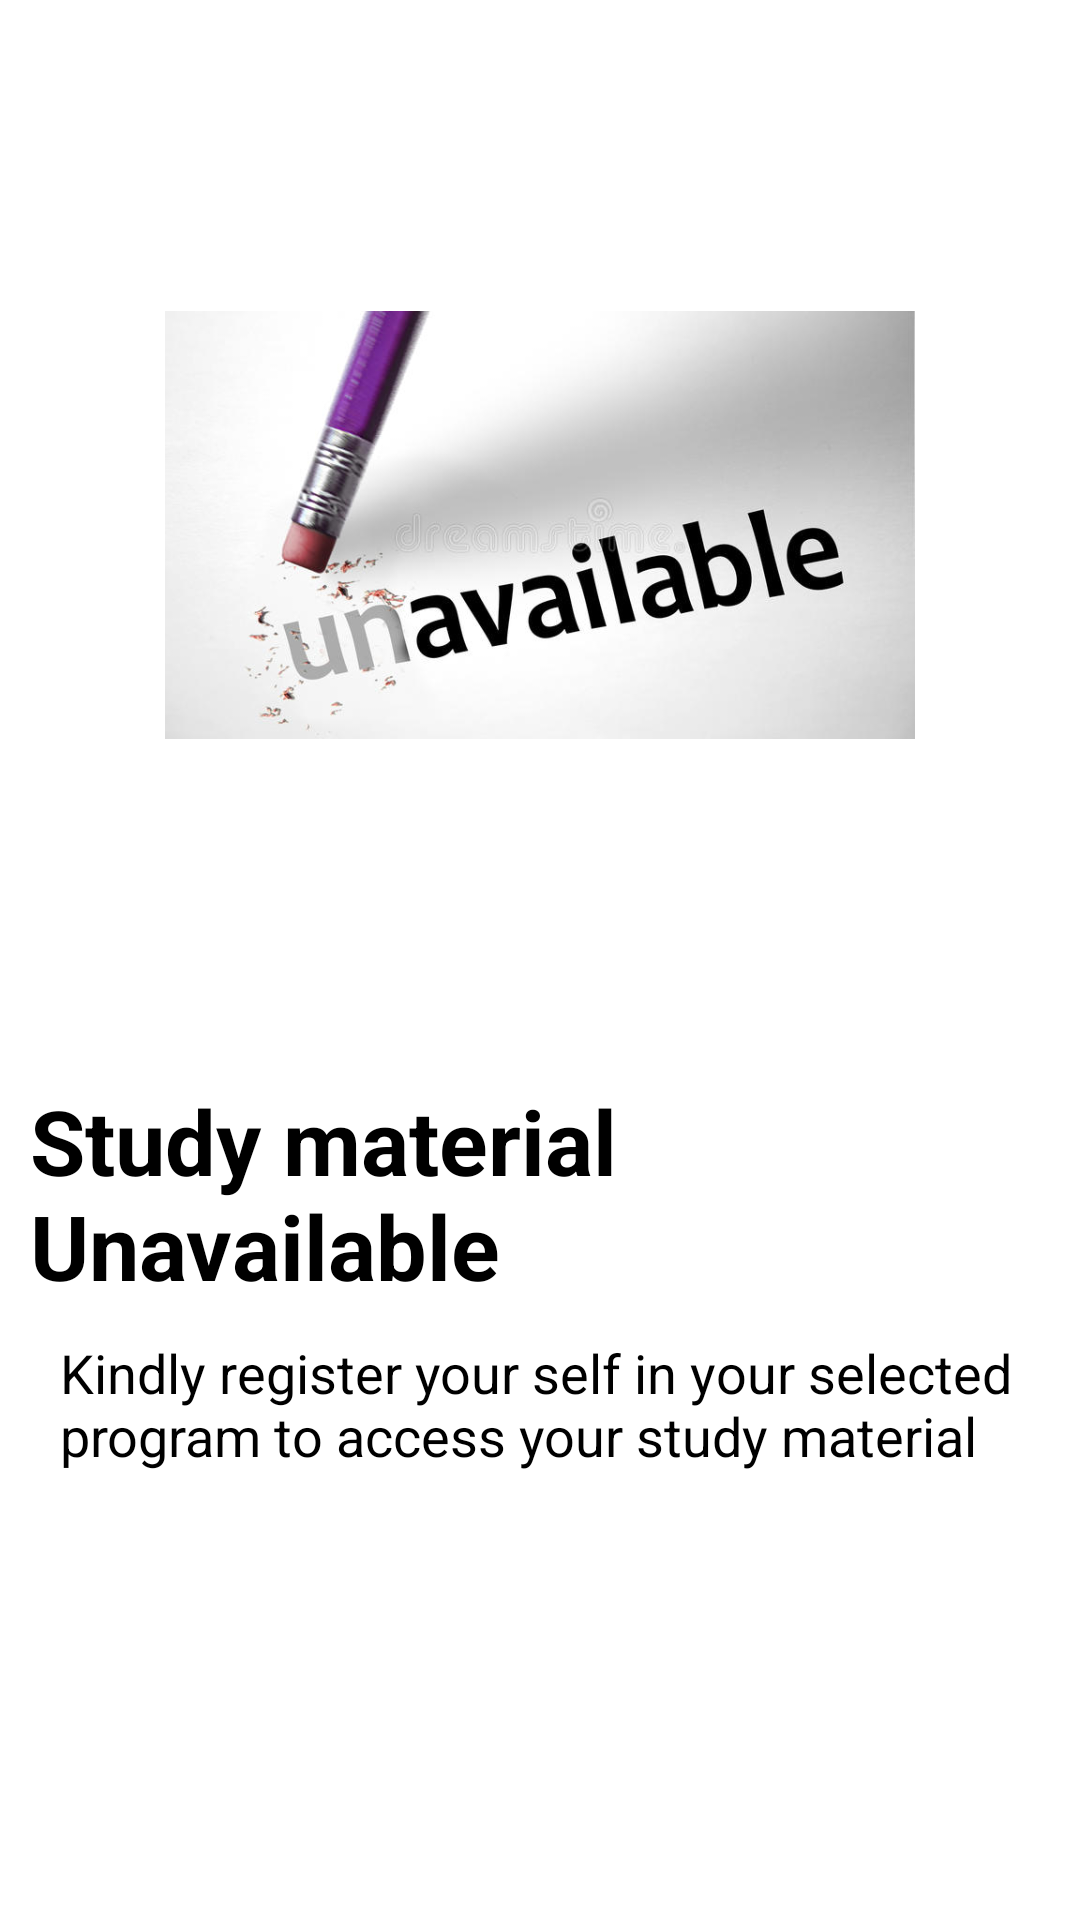

The Android layout XML behind this screen, and the referenced resources:
<!-- AndroidManifest.xml: application theme Theme.MyCareer -->
<!-- res/layout/fragment_study.xml -->
<?xml version="1.0" encoding="utf-8"?>
<androidx.appcompat.widget.LinearLayoutCompat
    xmlns:android="http://schemas.android.com/apk/res/android"
    xmlns:tools="http://schemas.android.com/tools"
    android:layout_width="match_parent"
    android:orientation="vertical"
    android:layout_height="match_parent"
    tools:context=".Fragment.Study">
    <androidx.appcompat.widget.LinearLayoutCompat
        android:layout_width="match_parent"
        android:orientation="vertical"
        android:gravity="center"
        android:layout_height="350dp">
        <androidx.appcompat.widget.AppCompatImageView
            android:layout_width="250dp"
            android:src="@drawable/unavailablee"
            android:layout_height="250dp">
        </androidx.appcompat.widget.AppCompatImageView>
    </androidx.appcompat.widget.LinearLayoutCompat>
   <androidx.appcompat.widget.LinearLayoutCompat
       android:layout_width="match_parent"
       android:orientation="vertical"
       android:layout_height="wrap_content">
       <androidx.appcompat.widget.AppCompatTextView
           android:layout_width="match_parent"
           android:text="Study material Unavailable"
           android:layout_margin="10dp"
           android:textStyle="bold"
           android:textColor="@color/black"
           android:textSize="30sp"
           android:layout_height="wrap_content">
       </androidx.appcompat.widget.AppCompatTextView>
       <androidx.appcompat.widget.AppCompatTextView
           android:layout_width="match_parent"
           android:text="@string/study_material"
         android:layout_marginLeft="20dp"
           android:layout_marginRight="20dp"
           android:textColor="@color/black"
           android:textSize="18sp"
           android:layout_height="wrap_content">
       </androidx.appcompat.widget.AppCompatTextView>
   </androidx.appcompat.widget.LinearLayoutCompat>


</androidx.appcompat.widget.LinearLayoutCompat>
<!-- resources referenced by this layout -->
<resources>
  <color name="black">#FF000000</color>
  <!-- drawable unavailablee: jpg bitmap (drawable, 30060 bytes) -->
  <string name="study_material">Kindly register your self in your selected program to access your study material</string>
  <style name="Theme.MyCareer" parent="Theme.MaterialComponents.DayNight.NoActionBar">
          
          <item name="colorPrimary">@color/purple_500</item>
          <item name="colorPrimaryVariant">@color/purple_700</item>
          <item name="colorOnPrimary">@color/white</item>
          
          <item name="colorSecondary">@color/teal_200</item>
          <item name="colorSecondaryVariant">@color/teal_700</item>
          <item name="colorOnSecondary">@color/black</item>
          
          <item name="android:statusBarColor">?attr/colorPrimaryVariant</item>
          
      </style>
  <color name="purple_500">#FF6200EE</color>
  <color name="purple_700">#FF3700B3</color>
  <color name="white">#FFFFFFFF</color>
  <color name="teal_200">#FF03DAC5</color>
  <color name="teal_700">#FF018786</color>
</resources>
